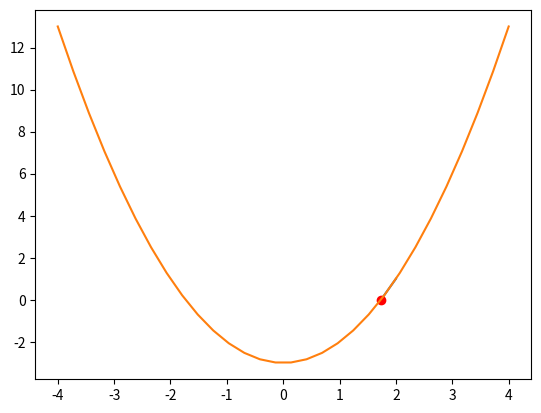

Generate this figure with matplotlib:
import numpy as np
from sympy import *
from math import *
import matplotlib.pyplot as pl
import sympy as sp

from sympy.plotting import *
import matplotlib.pyplot as plt


# usado no for
eps = 1.0
while eps + 1 > 1:
    eps /= 2

eps *= 2

#  sinbolo x
x = Symbol('x')

#  Dinifina a funcao
f = x**2-3
fx = lambdify(x,f, modules=['numpy'])

#  Deriavada da funcao
d = diff(fx(x), x)
df = lambdify(x,d,  modules=['numpy']) # df(x)


#  Calular valores de x e por em indice_x
#  Gardar os resultados em indice_y


n = 2  #  Numero a se passar pra interacao

vetx = []
vety = []


while (fx(n) > eps):

    vetx.append(n)
    n = n - fx(n) / df(n)
    vety.append(n)


print(vety)

xval = np.array(vetx)
yval = np.array(vety)
grafico_val = np.linspace(-4,4,30)
#  Montar o grafico funcao

pl.plot(xval, fx(xval))

pl.plot(1.73205080756888, fx(1.73205080756888), 'ro')




pl.plot(grafico_val, fx(grafico_val))
print("Raiz da funcao {}".format(solve(fx(x))))
print("Raiz da funcao {}".format(solve(N(fx(x)))))
pl.show()
